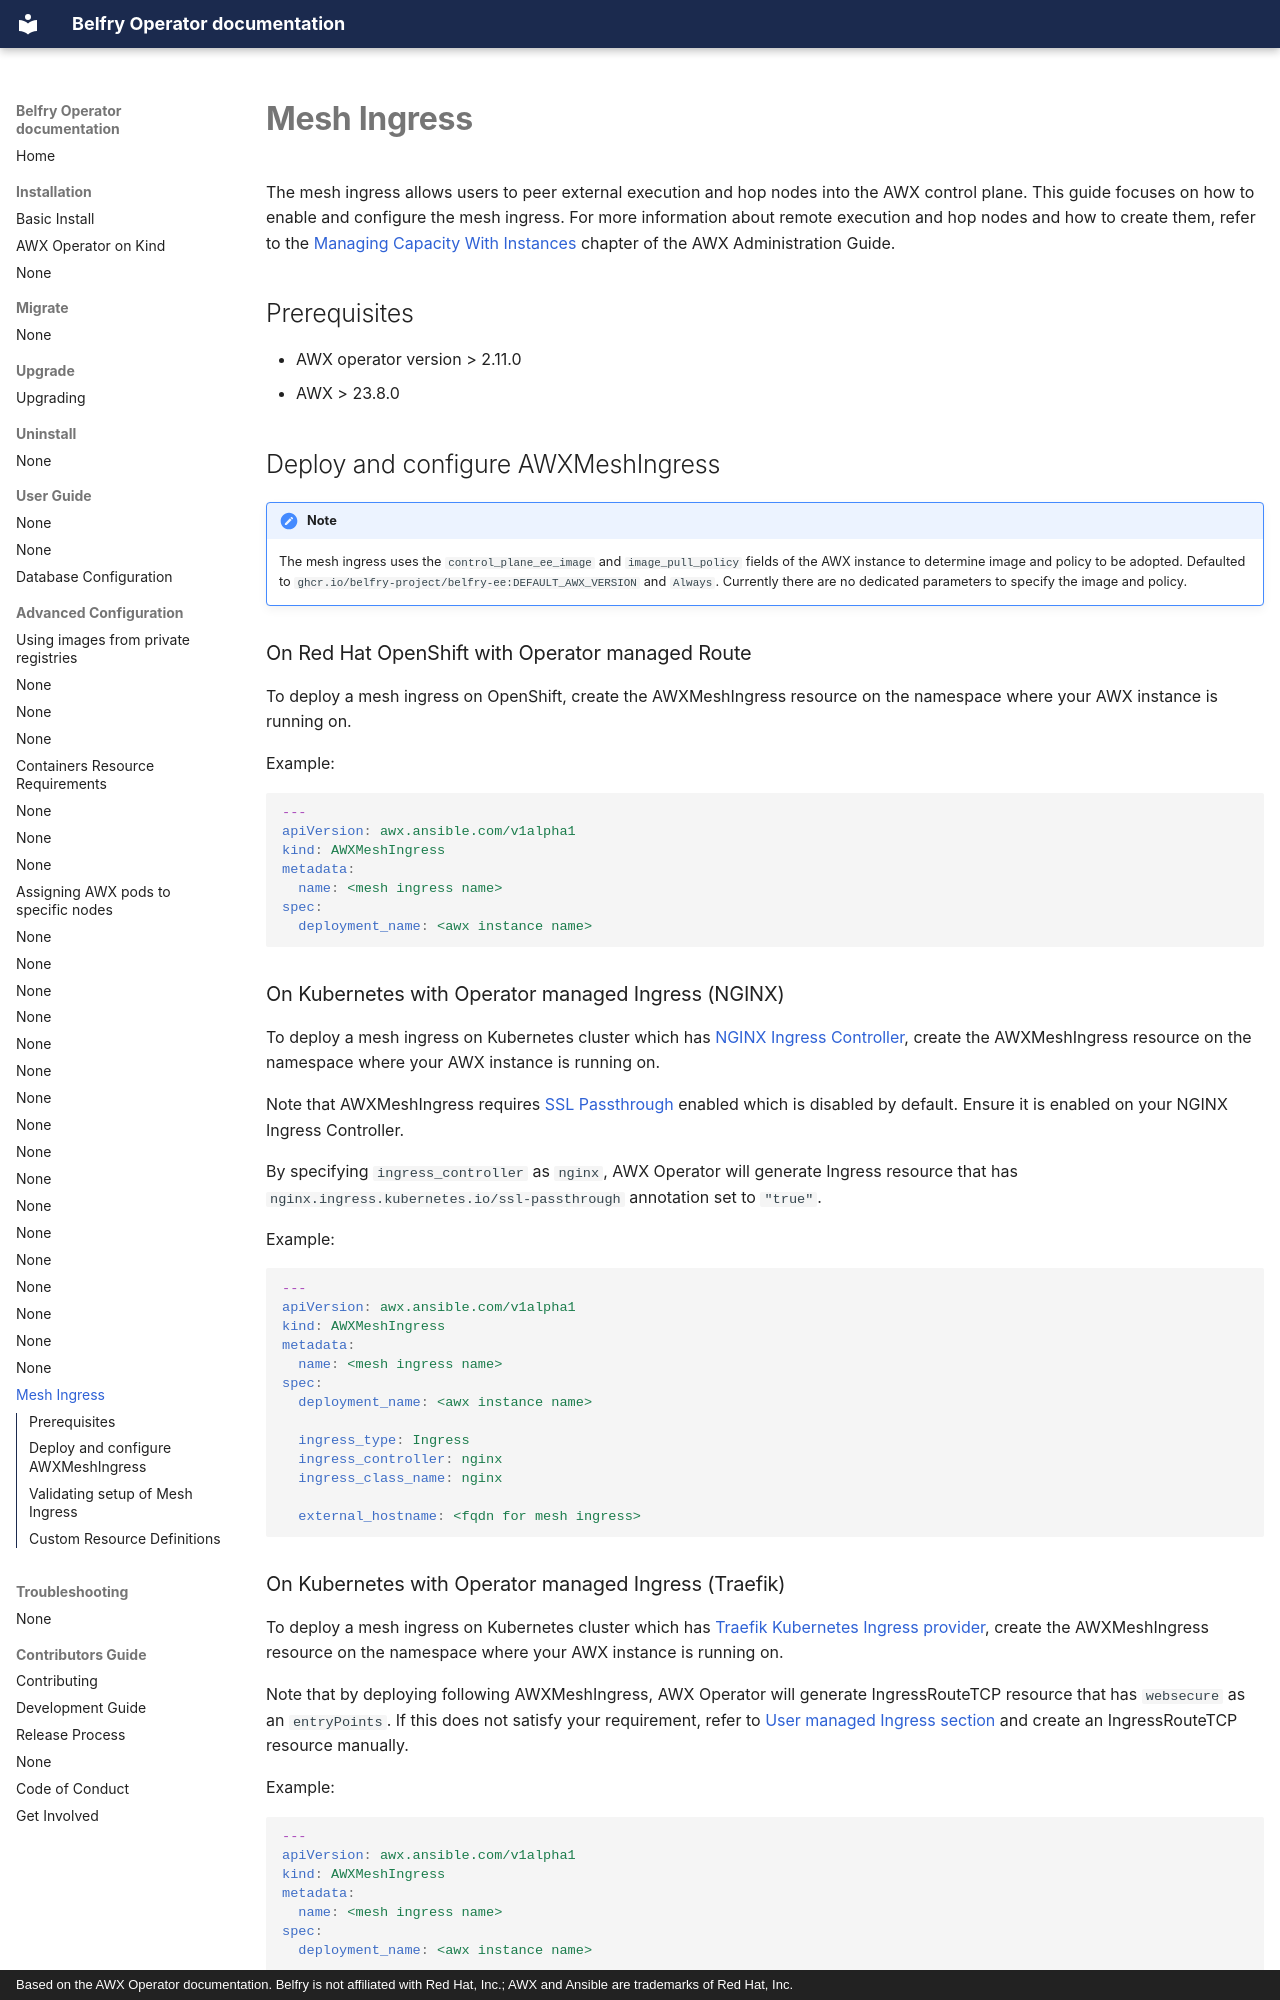

repository: belfry-project/belfry-operator · page: user-guide/advanced-configuration/mesh-ingress.html · generator: mkdocs · copyright: Based on the AWX Operator documentation. Belfry is not affiliated with Red Hat, Inc.; AWX and Ansible are trademarks of Red Hat, Inc.

# Mesh Ingress

The mesh ingress allows users to peer external execution and hop nodes into the AWX control plane.
This guide focuses on how to enable and configure the mesh ingress.
For more information about remote execution and hop nodes and how to create them, refer to the [Managing Capacity With Instances](https://ansible.readthedocs.io/projects/awx/en/latest/administration/instances.html) chapter of the AWX Administration Guide.

## Prerequisites

- AWX operator version > 2.11.0
- AWX > 23.8.0

## Deploy and configure AWXMeshIngress

!!! note
    The mesh ingress uses the `control_plane_ee_image` and `image_pull_policy` fields of the AWX instance to determine image and policy to be adopted.
    Defaulted to `ghcr.io/belfry-project/belfry-ee:DEFAULT_AWX_VERSION` and `Always`.
    Currently there are no dedicated parameters to specify the image and policy.

### On Red Hat OpenShift with Operator managed Route

To deploy a mesh ingress on OpenShift, create the AWXMeshIngress resource on the namespace where your AWX instance is running on.

Example:

```yaml
---
apiVersion: awx.ansible.com/v1alpha1
kind: AWXMeshIngress
metadata:
  name: <mesh ingress name>
spec:
  deployment_name: <awx instance name>
```

### On Kubernetes with Operator managed Ingress (NGINX)

To deploy a mesh ingress on Kubernetes cluster which has [NGINX Ingress Controller](https://www.nginx.com/products/nginx-ingress-controller/), create the AWXMeshIngress resource on the namespace where your AWX instance is running on.

Note that AWXMeshIngress requires [SSL Passthrough](https://kubernetes.github.io/ingress-nginx/user-guide/tls/#ssl-passthrough) enabled which is disabled by default. Ensure it is enabled on your NGINX Ingress Controller.

By specifying `ingress_controller` as `nginx`, AWX Operator will generate Ingress resource that has `nginx.ingress.kubernetes.io/ssl-passthrough` annotation set to `"true"`.

Example:

```yaml
---
apiVersion: awx.ansible.com/v1alpha1
kind: AWXMeshIngress
metadata:
  name: <mesh ingress name>
spec:
  deployment_name: <awx instance name>

  ingress_type: Ingress
  ingress_controller: nginx
  ingress_class_name: nginx

  external_hostname: <fqdn for mesh ingress>
```

### On Kubernetes with Operator managed Ingress (Traefik)

To deploy a mesh ingress on Kubernetes cluster which has [Traefik Kubernetes Ingress provider](https://doc.traefik.io/traefik/providers/kubernetes-ingress/), create the AWXMeshIngress resource on the namespace where your AWX instance is running on.

Note that by deploying following AWXMeshIngress, AWX Operator will generate IngressRouteTCP resource that has `websecure` as an `entryPoints`. If this does not satisfy your requirement, refer to [User managed Ingress section](#on-kubernetes-with-user-managed-ingress) and  create an IngressRouteTCP resource manually.

Example:

```yaml
---
apiVersion: awx.ansible.com/v1alpha1
kind: AWXMeshIngress
metadata:
  name: <mesh ingress name>
spec:
  deployment_name: <awx instance name>

  ingress_type: IngressRouteTCP
  ingress_controller: traefik
  ingress_class_name: traefik
  ingress_api_version: traefik.io/v1alpha1

  external_hostname: <fqdn for mesh ingress>
```

!!! tip
    AWX Operator supports both API groups `traefik.io` and `traefik.containo.us` in `ingress_api_version` for Traefik, but it is recommended to use `traefik.io` since `traefik.containo.us` is deprecated in Traefik v2.10 and is removed in Traefik v3. Refer to [Traefik documentation](https://doc.traefik.io/traefik/migration/v2/#v210) for more information about deprecation.

    If you can't see any IngressRouteTCP resources by `kubectl` command after deploying mesh ingress, you should fully qualify the resource name with API group, `kubectl get ingressroutetcp.traefik.io` or `kubectl get ingressroutetcp.traefik.containo.us` for example.
